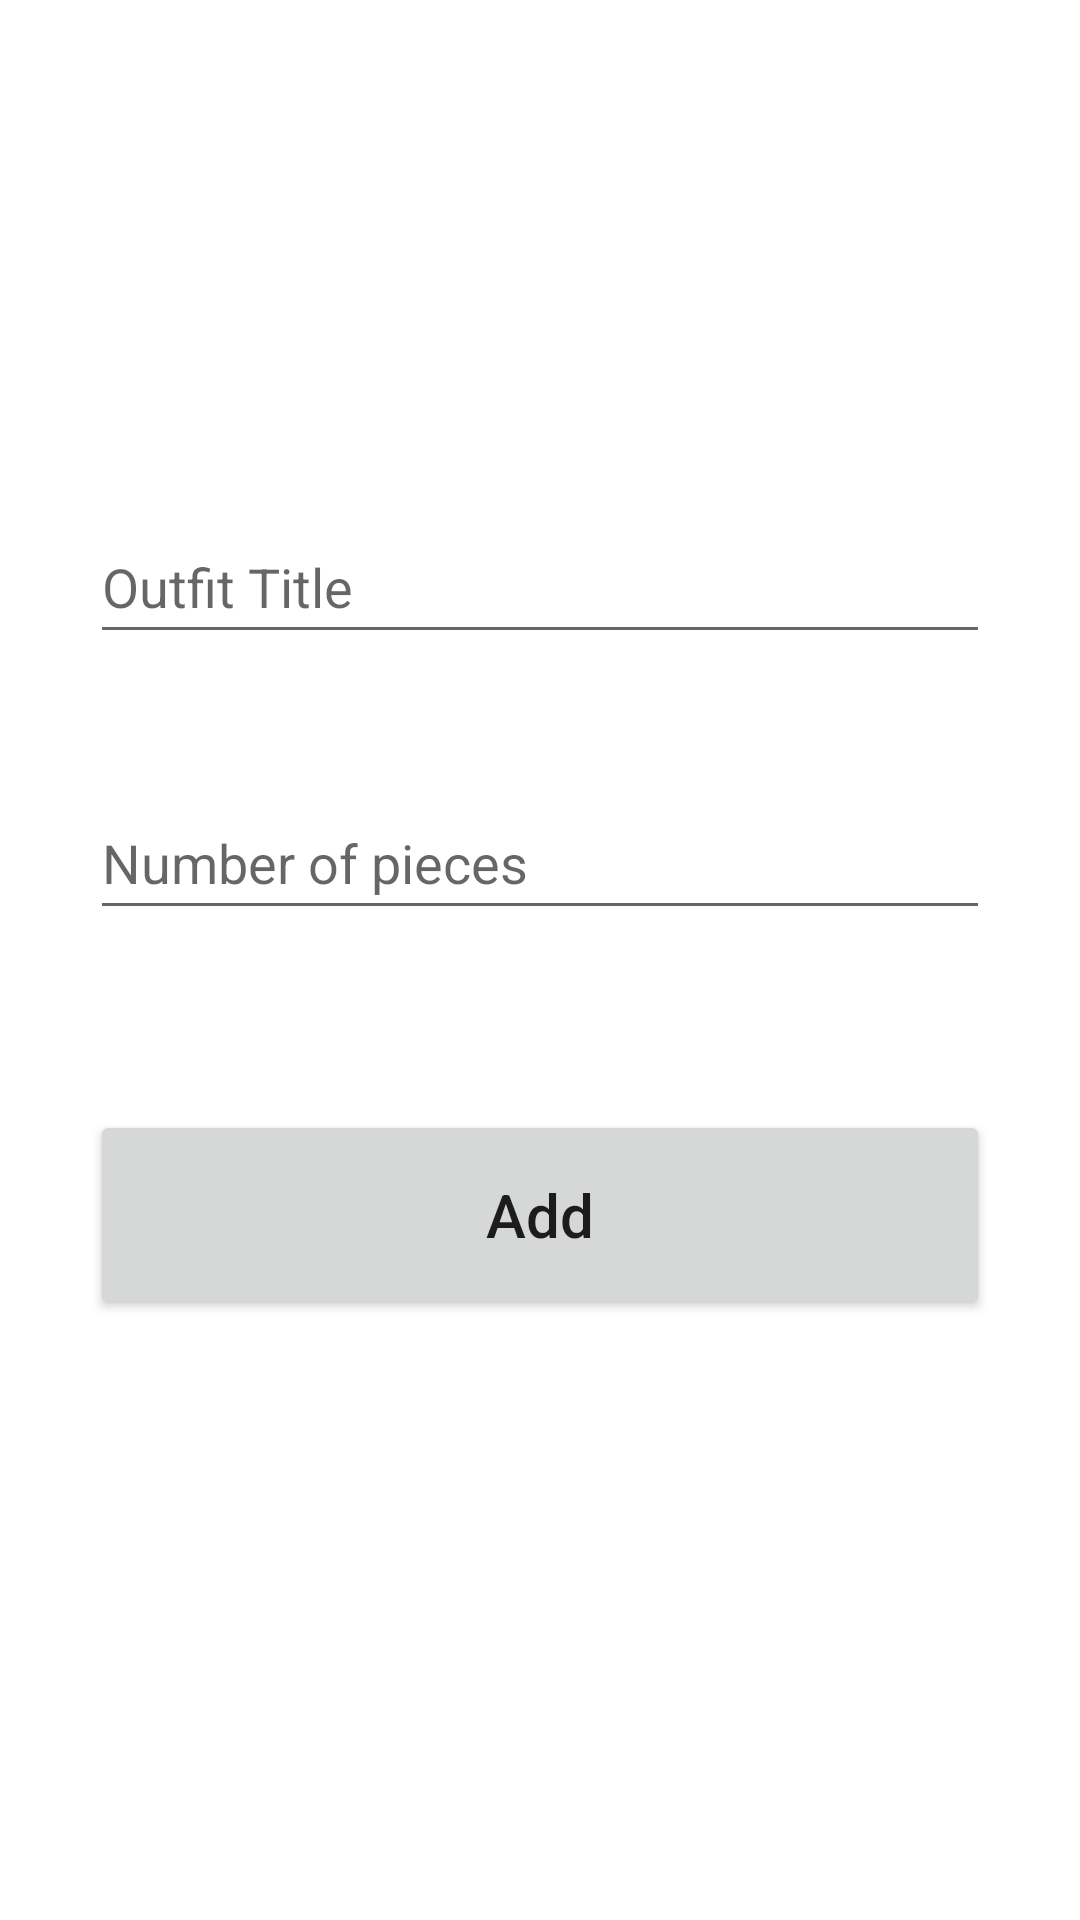

Write the Android layout XML for this screen, with the resource values it uses.
<!-- AndroidManifest.xml: application theme Theme.OutfitPicker -->
<!-- res/layout/activity_add.xml -->
<?xml version="1.0" encoding="utf-8"?>
<androidx.constraintlayout.widget.ConstraintLayout xmlns:android="http://schemas.android.com/apk/res/android"
    xmlns:app="http://schemas.android.com/apk/res-auto"
    xmlns:tools="http://schemas.android.com/tools"
    android:layout_width="match_parent"
    android:layout_height="match_parent"
    tools:context=".AddActivity"
    android:padding="30dp">

    <EditText
        android:id="@+id/title_input"
        android:layout_width="match_parent"
        android:layout_height="wrap_content"
        android:layout_marginTop="140dp"
        android:ems="10"
        android:hint="Outfit Title"
        android:inputType="textPersonName"
        android:minHeight="48dp"
        app:layout_constraintEnd_toEndOf="parent"
        app:layout_constraintStart_toStartOf="parent"
        app:layout_constraintTop_toTopOf="parent" />

    <EditText
        android:id="@+id/pieces_input"
        android:layout_width="match_parent"
        android:layout_height="wrap_content"
        android:layout_marginTop="44dp"
        android:ems="10"
        android:hint="Number of pieces"
        android:inputType="textPersonName"
        android:minHeight="48dp"
        app:layout_constraintEnd_toEndOf="parent"
        app:layout_constraintStart_toStartOf="parent"
        app:layout_constraintTop_toBottomOf="@+id/title_input" />

    <Button
        android:id="@+id/add_button"
        android:layout_width="match_parent"
        android:layout_height="70dp"
        android:layout_marginTop="60dp"
        android:textSize="20sp"
        android:text="Add"
        android:textAllCaps="false"
        app:layout_constraintStart_toStartOf="parent"
        app:layout_constraintTop_toBottomOf="@+id/pieces_input" />
</androidx.constraintlayout.widget.ConstraintLayout>
<!-- resources referenced by this layout -->
<resources>
  <style name="Theme.OutfitPicker" parent="Theme.MaterialComponents.DayNight.DarkActionBar">
          
          <item name="colorPrimary">@color/purple_500</item>
          <item name="colorPrimaryVariant">@color/purple_700</item>
          <item name="colorOnPrimary">@color/white</item>
          
          <item name="colorSecondary">@color/teal_200</item>
          <item name="colorSecondaryVariant">@color/teal_700</item>
          <item name="colorOnSecondary">@color/black</item>
          
          <item name="android:statusBarColor" tools:targetApi="l">?attr/colorPrimaryVariant</item>
          
      </style>
  <!-- not gathered from this repository: default colours our renderer supplied (Android Studio template values) -->
  <color name="purple_500">#FF6200EE</color>
  <color name="purple_700">#FF3700B3</color>
  <color name="teal_200">#FF03DAC5</color>
  <color name="teal_700">#FF018786</color>
  <color name="black">#FF000000</color>
  <color name="white">#FFFFFFFF</color>
</resources>
